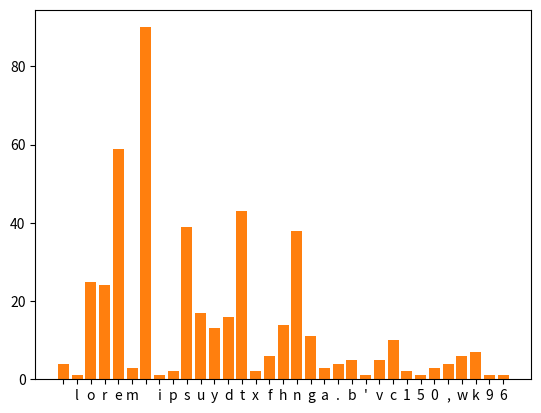

Write Python code to recreate this figure.
import matplotlib.pyplot as plt
'''
Print an dictionary with the count of n_number of elements
'''

sentensce='''

Lorem Ipsum is simply dummy text of the printing and typesetting industry. Lorem Ipsum has been the industry's standard dummy text ever since the 1500s, when an unknown printer took a galley of type and scrambled it to make a type specimen book. It has survived not only five centuries, but also the leap into electronic typesetting, remaining essentially unchanged. It was popularised in the 1960s with the release of Letraset sheets containing Lorem Ipsum passages, and more recently with desktop publishing software like Aldus PageMaker including versions of Lorem Ipsum.

'''

letter_count={}
for letter in sentensce:
    letter_count[letter.lower()]=letter_count.get(letter,0)+1

print(letter_count)



x,y=zip(*letter_count.items())
plt.bar(x,y)
plt.show()
letter_count_clean={}

for k,v in letter_count.items():
    if k.isalpha:
        letter_count_clean[k]=v

print(letter_count_clean)

x,y=zip(*letter_count_clean.items())
plt.bar(x,y)
plt.show()
